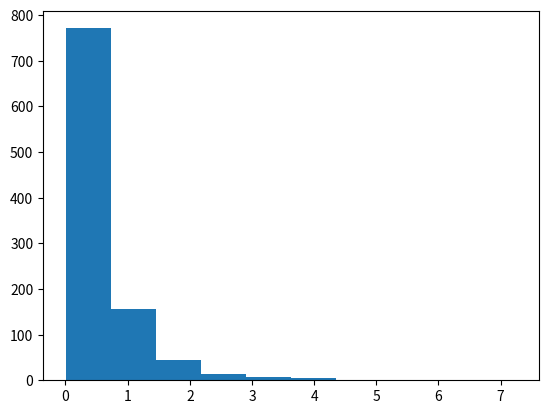

Source code (Python):
import random
import matplotlib.pyplot
import numpy as np
import matplotlib.pyplot as plt

alfa = 5
lamba = 2
amount=1000
value=(lamba/(1-np.random.uniform(0, 1, amount))**(1/alfa)-lamba)
plt.hist(value)
plt.show()
